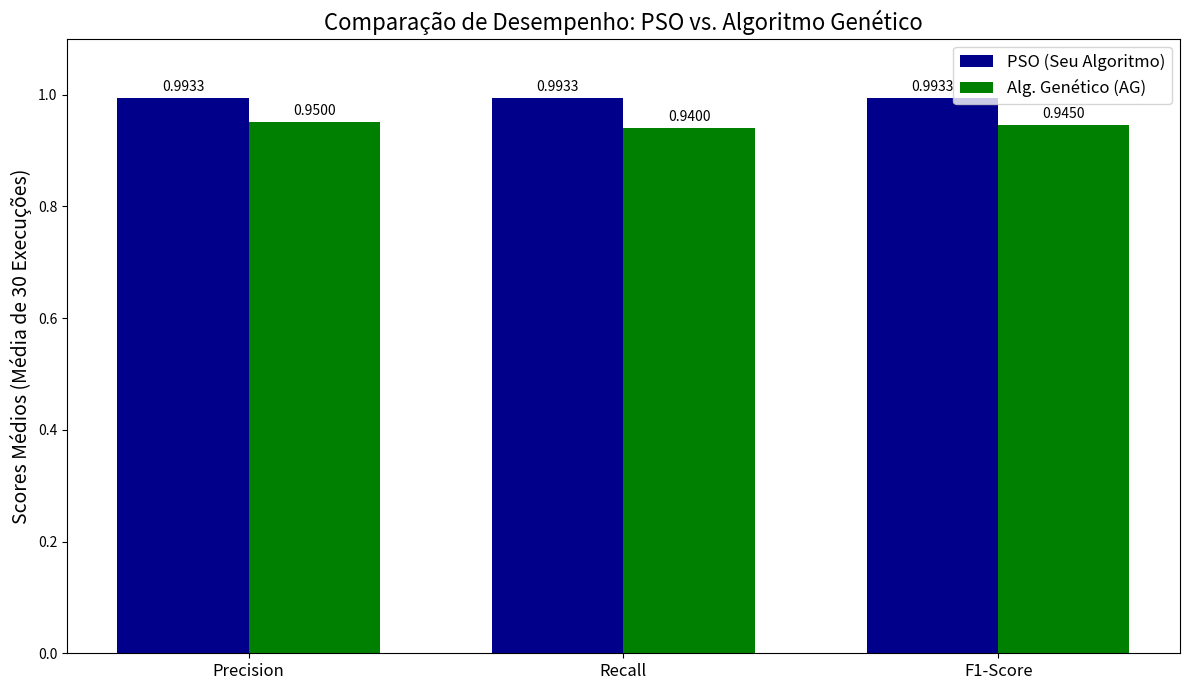

This chart was generated by the following Python code:
import matplotlib.pyplot as plt
import numpy as np
import os

# --- 1. PREENCHA MANUALMENTE COM OS RESULTADOS FINAIS ---

# Pegue estes valores do seu 'tabela_sumario_sensibilidade.csv'
# (Escolha o melhor resultado, ex: o de 80 partículas)
pso_scores = {
    'Precision': 0.9933, 
    'Recall': 0.9933,
    'F1-Score': 0.9933 
}

ag_scores = {
    'Precision': 0.9500, # Exemplo
    'Recall': 0.9400,    # Exemplo
    'F1-Score': 0.9450   # Exemplo
}
# -------------------------------------------------------------

# --- 2. Lógica do Gráfico ---
labels = list(pso_scores.keys())
pso_values = list(pso_scores.values())
ag_values = list(ag_scores.values())

x = np.arange(len(labels))
width = 0.35  # Largura das barras

fig, ax = plt.subplots(figsize=(12, 7))

# Plotar as barras
rects1 = ax.bar(x - width/2, pso_values, width, label='PSO (Seu Algoritmo)', color='darkblue')
rects2 = ax.bar(x + width/2, ag_values, width, label='Alg. Genético (AG)', color='green')

# Adicionar textos, títulos e legendas
ax.set_ylabel('Scores Médios (Média de 30 Execuções)', fontsize=14)
ax.set_title('Comparação de Desempenho: PSO vs. Algoritmo Genético', fontsize=16)
ax.set_xticks(x)
ax.set_xticklabels(labels, fontsize=12)
ax.legend(fontsize=12)
ax.set_ylim(0, 1.1)

# Adicionar rótulos de dados em cima das barras
ax.bar_label(rects1, padding=3, fmt='%.4f')
ax.bar_label(rects2, padding=3, fmt='%.4f')

fig.tight_layout()

# Salvar na pasta principal de resultados
output_dir = "resultados"
os.makedirs(output_dir, exist_ok=True)
save_path = os.path.join(output_dir, 'grafico_comparacao_final_pso_vs_ag.png')
plt.savefig(save_path)

print(f"Gráfico 'grafico_comparacao_final_pso_vs_ag.png' salvo em '{output_dir}'.")
